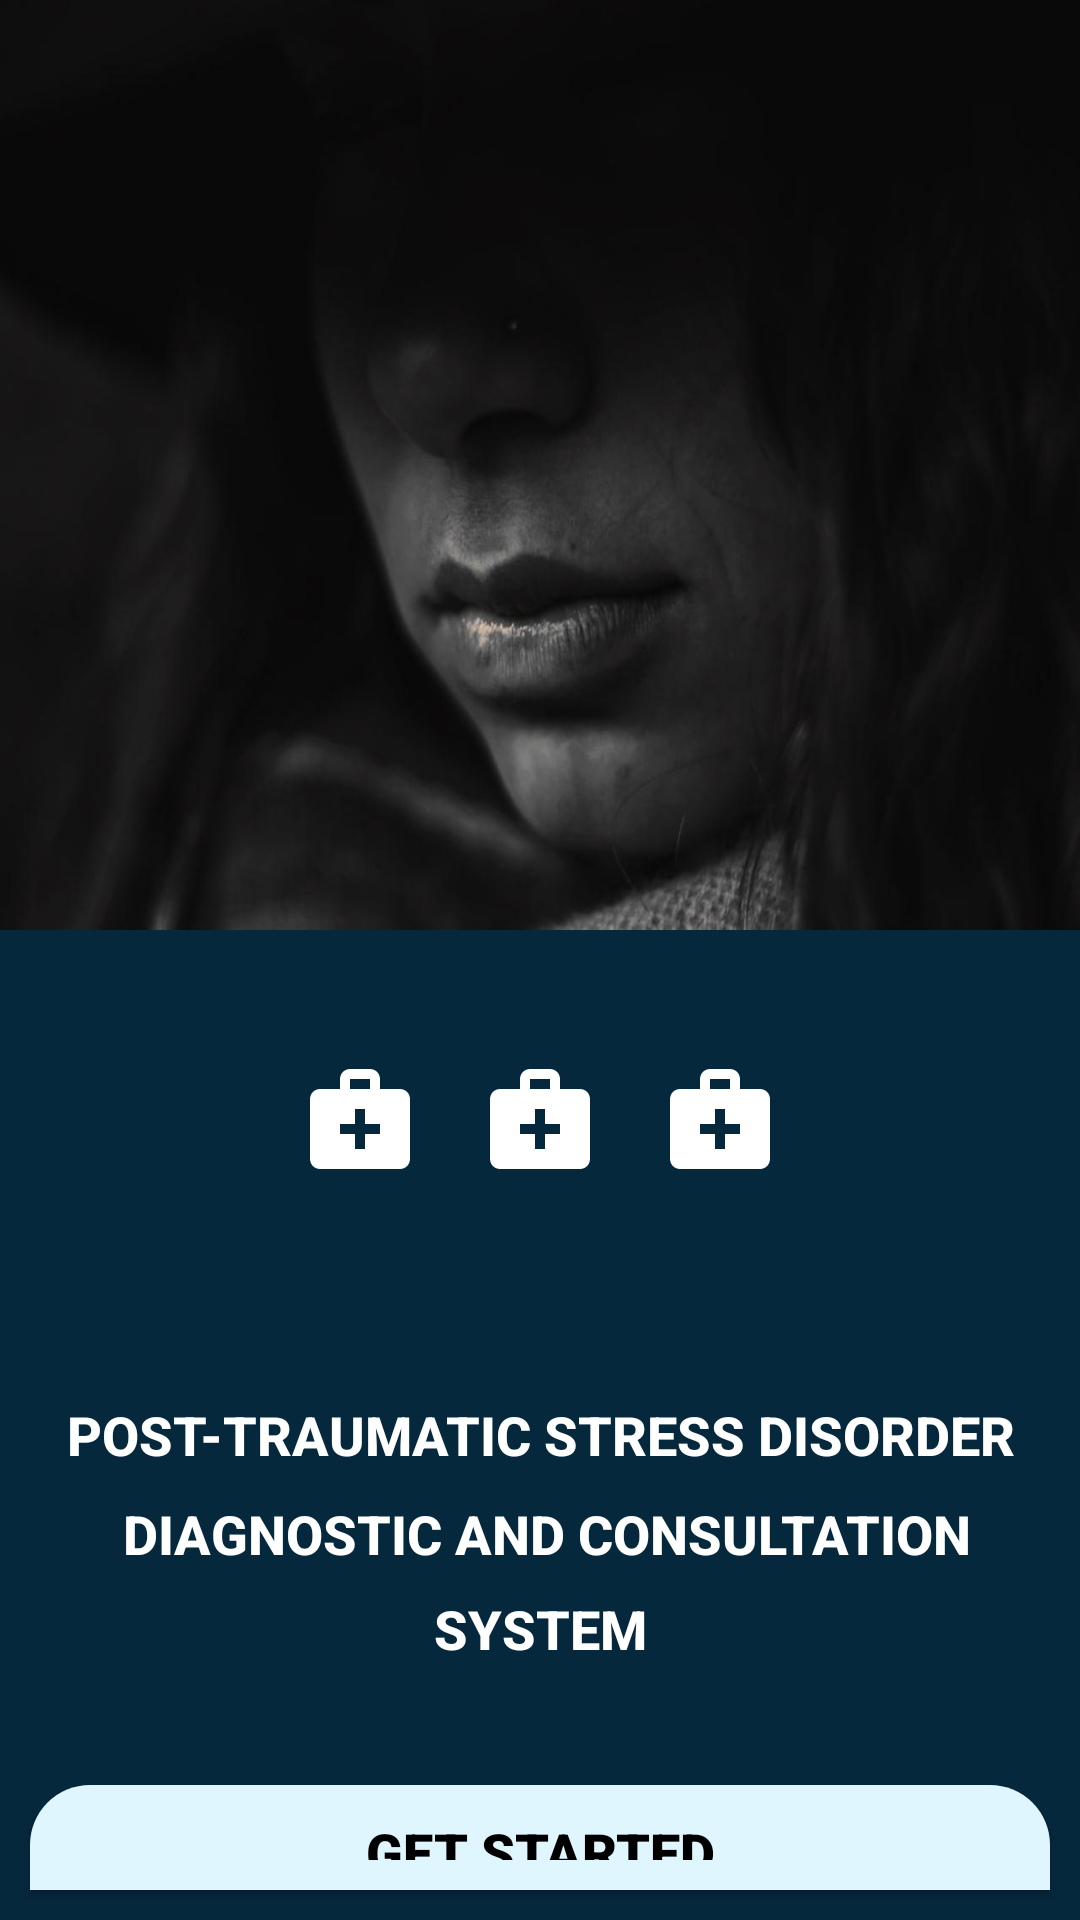

The Android layout XML behind this screen, and the referenced resources:
<!-- AndroidManifest.xml: activity theme Theme.AppCompat.Light.NoActionBar -->
<!-- res/layout/activity_main.xml -->
<?xml version="1.0" encoding="utf-8"?>
<LinearLayout xmlns:android="http://schemas.android.com/apk/res/android"
    xmlns:app="http://schemas.android.com/apk/res-auto"
    xmlns:tools="http://schemas.android.com/tools"
    android:layout_width="match_parent"
    android:orientation="vertical"
    android:background="@color/big"
    android:layout_height="match_parent"
    android:weightSum="1"
    tools:context=".activities.activities.MainActivity">



       <ImageView
           android:layout_width="match_parent"
           android:layout_height="0dp"
           android:layout_weight="0.5"
           android:alpha="1.1"
           android:background="@drawable/image_shape"
           android:contentDescription="@string/get_started"
           android:scaleType="fitXY"
           android:src="@drawable/get_started" />


    <RelativeLayout
        android:layout_marginTop="20dp"
        android:layout_width="match_parent"
        android:layout_weight="0.5"
        android:orientation="vertical"
        android:layout_height="0dp">


        <LinearLayout
            android:id="@+id/med_icon"
            android:layout_width="match_parent"
            android:layout_height="wrap_content"
            android:layout_alignParentStart="true"
            android:layout_marginStart="10dp"
            android:layout_marginTop="10dp"
            android:layout_marginEnd="10dp"
            android:layout_marginBottom="10dp"
            android:gravity="center"
            android:orientation="horizontal"
            android:padding="3dp">

            <ImageView
                android:layout_width="wrap_content"
                android:layout_height="wrap_content"
                android:layout_margin="5dp"
                android:padding="5dp"
                android:scaleType="fitXY"
                android:src="@drawable/ic_baseline_medical_services_24" />

            <ImageView
                android:layout_width="wrap_content"
                android:layout_height="wrap_content"
                android:layout_margin="5dp"
                android:padding="5dp"
                android:scaleType="fitXY"
                android:src="@drawable/ic_baseline_medical_services_24" />

            <ImageView
                android:layout_width="wrap_content"
                android:layout_height="wrap_content"
                android:layout_margin="5dp"
                android:padding="5dp"
                android:scaleType="fitXY"
                android:src="@drawable/ic_baseline_medical_services_24" />

        </LinearLayout>

        <TextView
            android:id="@+id/textView"
            android:layout_width="match_parent"
            android:layout_height="wrap_content"
            android:layout_below="@id/med_icon"
            android:layout_gravity="center"
            android:layout_marginStart="10dp"
            android:layout_marginTop="50dp"
            android:layout_marginEnd="10dp"
            android:layout_marginBottom="10dp"
            android:contentDescription="@string/ptds_image"
            android:fontFamily="sans-serif-medium"
            android:lineSpacingMultiplier="1.5"
            android:text="@string/ptds_test_2"
            android:textAlignment="center"
            android:textAllCaps="true"
            android:textColor="@color/white"
            android:textSize="18sp"
            android:textStyle="bold" />

        <Button
            android:id="@+id/btnGetStarted"
            android:layout_width="match_parent"
            android:layout_height="wrap_content"
            android:layout_below="@id/textView"
            android:layout_marginStart="10dp"
            android:layout_marginTop="30dp"
            android:layout_marginEnd="10dp"
            android:layout_marginBottom="10dp"
            android:background="@drawable/button_bg"
            android:fontFamily="sans-serif-black"
            android:padding="10dp"
            android:text="@string/get_started"
            android:textAlignment="center"
            android:textColor="@color/black"
            android:textSize="18sp"
            android:textStyle="bold" />


    </RelativeLayout>




</LinearLayout>
<!-- resources referenced by this layout -->
<resources>
  <color name="big">#06283d</color>
  <color name="black">#FF000000</color>
  <color name="white">#FFFFFFFF</color>
  <!-- drawable button_bg (drawable) -->
  <?xml version="1.0" encoding="utf-8"?>
  <shape xmlns:android="http://schemas.android.com/apk/res/android" android:shape="rectangle">
  
      <solid android:color="@color/big3"/>
      <corners android:topRightRadius="20dp" android:topLeftRadius="20dp"/>
  
  </shape>
  <!-- drawable get_started: jpg bitmap (drawable-hdpi, 10899 bytes) -->
  <!-- drawable ic_baseline_medical_services_24 (drawable) -->
  <vector android:autoMirrored="true" android:height="40dp"
      android:tint="#FFFFFF" android:viewportHeight="24"
      android:viewportWidth="24" android:width="40dp" xmlns:android="http://schemas.android.com/apk/res/android">
      <path android:fillColor="@android:color/white" android:pathData="M20,6h-4V4c0,-1.1 -0.9,-2 -2,-2h-4C8.9,2 8,2.9 8,4v2H4C2.9,6 2,6.9 2,8v12c0,1.1 0.9,2 2,2h16c1.1,0 2,-0.9 2,-2V8C22,6.9 21.1,6 20,6zM10,4h4v2h-4V4zM16,15h-3v3h-2v-3H8v-2h3v-3h2v3h3V15z"/>
  </vector>
  <!-- drawable image_shape (drawable) -->
  <?xml version="1.0" encoding="utf-8"?>
  <shape xmlns:android="http://schemas.android.com/apk/res/android" android:shape="rectangle">
  
      <corners android:bottomRightRadius="25dp" android:bottomLeftRadius="25dp"/>
      <stroke android:color="@color/big"/>
      <solid android:color="@color/white"/>
  </shape>
  <string name="get_started">Get Started</string>
  <string name="ptds_image">ptds image</string>
  <string name="ptds_test_2">Post-traumatic stress disorder\n diagnostic and consultation system</string>
  <color name="big3">#DFF6FF</color>
</resources>
